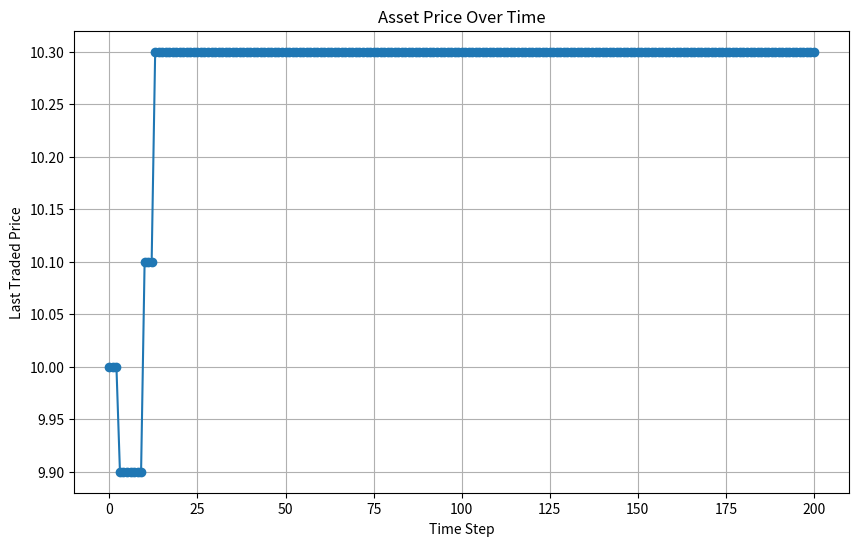

Reproduce this figure in Python.
import random
import matplotlib.pyplot as plt

class Order:
    def __init__(self, agent_id, order_type, price, quantity):
        self.agent_id = agent_id
        self.order_type = order_type  # 'buy' or 'sell'
        self.price = price
        self.quantity = quantity

class Market:
    def __init__(self):
        self.buy_orders = []
        self.sell_orders = []
        self.last_traded_price = 10.0
        self.price_history = [self.last_traded_price]

    def get_agent_orders(self, agent_id):
        buy_orders = [order for order in self.buy_orders if order.agent_id == agent_id]
        sell_orders = [order for order in self.sell_ordrs if order.agent_id == agent_id]

        return {"Buy": buy_orders,
                "Sell": sell_orders}

    def add_order(self, order):
        # Combine similar orders
        same_type_orders = self.buy_orders if order.order_type == 'buy' else self.sell_orders
        for existing_order in same_type_orders:
            if existing_order.agent_id == order.agent_id and existing_order.price == order.price:
                existing_order.quantity += order.quantity
                print(f"Agent {order.agent_id} increased their {order.order_type} order by {order.quantity} units at {order.price} per unit. New total quantity: {existing_order.quantity}.")
                self.match_orders()
                return
            
        # Reduce opposite orders
        opposite_orders = self.sell_orders if order.order_type == 'buy' else self.buy_orders
        for opposite_order in opposite_orders:
            if opposite_order.agent_id == order.agent_id and opposite_order.price == order.price:
                if opposite_order.quantity > order.quantity:
                    opposite_order.quantity -= order.quantity
                    print(f"Agent {order.agent_id} reduced their {opposite_order.order_type} order by {order.quantity} units at {order.price} per unit. New total quantity: {opposite_order.quantity}.")
                    self.match_orders()
                    return
                else:
                    order.quantity -= opposite_order.quantity
                    print(f"Agent {order.agent_id} cancelled their {opposite_order.order_type} order of {opposite_order.quantity} units at {opposite_order.price} per unit.")
                    opposite_orders.remove(opposite_order)

        # Process any orders that haven't been already processed (aggregated or used to reduce a previous order)
        if order.quantity > 0:
            same_type_orders.append(order)
            print(f"Agent {order.agent_id} posted a new {order.order_type} order for {order.quantity} units at {order.price} per unit.")

        self.match_orders()

    def match_orders(self):
        # Ensure the buy orders are in descending price order and sell orders in ascending price order
        self.buy_orders.sort(key=lambda x: x.price, reverse=True)
        self.sell_orders.sort(key=lambda x: x.price)

        # Match orders from different agents
        i = 0
        while i < len(self.buy_orders):
            buy_order = self.buy_orders[i]
            matched = False
            for j, sell_order in enumerate(self.sell_orders):
                if buy_order.price >= sell_order.price:
                    executed_quantity = min(buy_order.quantity, sell_order.quantity)
                    buy_order.quantity -= executed_quantity
                    sell_order.quantity -= executed_quantity

                    print(f"Executing trade: {executed_quantity} units at {sell_order.price} per unit between agent {buy_order.agent_id} (buyer) and agent {sell_order.agent_id} (seller)")
                    self.last_traded_price = sell_order.price
                    #self.price_history.append(sell_order.price)

                    if sell_order.quantity == 0:
                        self.sell_orders.pop(j)
                    if buy_order.quantity == 0:
                        self.buy_orders.pop(i)
                        i -= 1  # Adjust the index to account for the removal
                        break  # Break since this buy order is fully matched
                    
                    matched = True
            if not matched:
                i += 1  # Only increment if no match was made to avoid skipping orders

    def print_order_book(self):
        print("Order Book:")
        for order in self.buy_orders + self.sell_orders:
            print(f"Agent {order.agent_id} {order.order_type.capitalize()} order - Price: {order.price}, Quantity: {order.quantity}")
        if not self.buy_orders and not self.sell_orders:
            print("Order Book is currently empty.")

class Agent:
    def __init__(self, agent_id, cash=1000, assets=0):
        self.agent_id = agent_id
        self.cash = cash  # Starting cash
        self.assets = assets  # Starting assets

    def decide_action(self, market):
        action = random.choice(['buy', 'sell'])
        price_variation = market.last_traded_price * 0.05
        price = round(random.uniform(market.last_traded_price - price_variation, market.last_traded_price + price_variation), 1)

        # For buying or selling, use a randomized quantity similar to previous logic
        if action == 'buy': # and self.cash > 0
            max_affordable_quantity = self.cash // price  # Use the randomized price here
            quantity = random.randint(1, max(1, max_affordable_quantity))
            if quantity > 0:
                self.cash -= quantity * price
                order = Order(self.agent_id, 'buy', price, quantity)
                market.add_order(order)
        elif action == 'sell' and self.assets > 0:
            quantity = random.randint(1, self.assets)
            self.assets -= quantity
            order = Order(self.agent_id, 'sell', price, quantity)
            market.add_order(order)

def simulate(market, agents, num_turns=10):
    for turn in range(num_turns):
        print(f"\nTurn {turn+1}")
        for agent in agents:
            agent.decide_action(market)
        # The market now automatically matches orders when they are added,
        # so there's no need to call an explicit execute_orders() method here.
        market.print_order_book()
        market.price_history.append(market.last_traded_price)

market = Market()
agents = [
    Agent(agent_id=0, cash=500, assets=50),  # This agent starts with assets and can sell
    Agent(agent_id=1, cash=1000),  # This agent starts with cash and is more likely to buy
    Agent(agent_id=2, cash=0, assets=100)
]

simulate(market, agents, num_turns=200)

print(market.price_history)
print(len(market.price_history))

plt.figure(figsize=(10, 6))
plt.plot(market.price_history, marker='o', linestyle='-')
plt.title('Asset Price Over Time')
plt.xlabel('Time Step')
plt.ylabel('Last Traded Price')
plt.grid(True)
plt.show()
